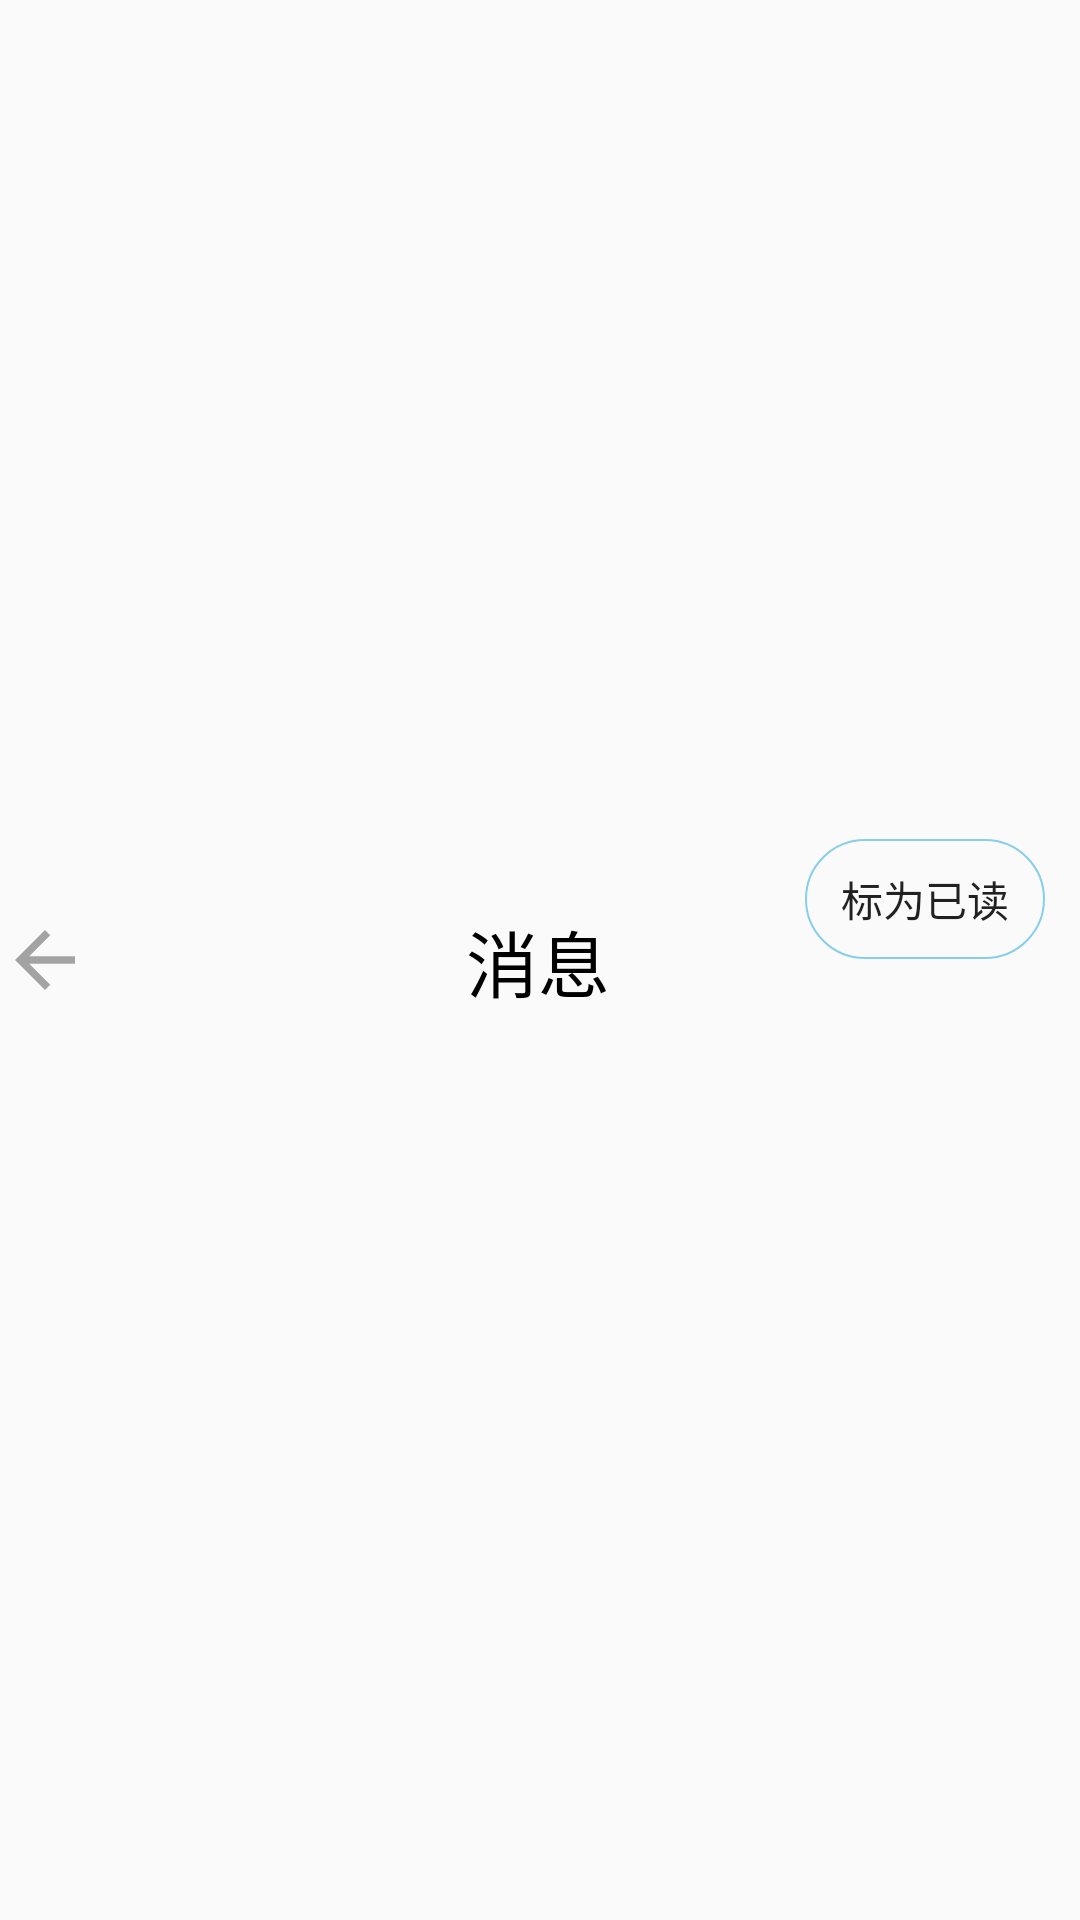

Produce the Android XML layout that renders to this screen, including the resource entries it uses.
<!-- AndroidManifest.xml: application theme Theme.AppCompat.Light.NoActionBar -->
<!-- res/layout/msg_title_bar.xml -->
<?xml version="1.0" encoding="utf-8"?>
<androidx.constraintlayout.widget.ConstraintLayout xmlns:android="http://schemas.android.com/apk/res/android"
    xmlns:tools="http://schemas.android.com/tools"
    tools:showIn="@layout/msg_title_bar"
    android:layout_width="match_parent"
    android:layout_height="50dp"
    xmlns:app="http://schemas.android.com/apk/res-auto">

    <ImageView
        android:id="@+id/iv_back"
        android:layout_width="30dp"
        android:layout_height="30dp"
        app:layout_constraintBottom_toBottomOf="parent"
        app:layout_constraintStart_toStartOf="parent"
        app:layout_constraintTop_toTopOf="parent"
        app:srcCompat="@drawable/abc_vector_test"
        app:tint="@color/gray" />

    <TextView
        android:id="@+id/tv_title"
        android:layout_width="wrap_content"
        android:layout_height="wrap_content"
        android:text="消息"
        android:textColor="#000"
        android:textSize="24sp"
        app:layout_constraintBottom_toBottomOf="parent"
        app:layout_constraintHorizontal_bias="0.498"
        app:layout_constraintLeft_toLeftOf="parent"
        app:layout_constraintRight_toRightOf="parent"
        app:layout_constraintTop_toTopOf="parent" />

    <Button
        android:layout_width="80dp"
        android:layout_height="40dp"
        android:background="@drawable/circle_text"
        android:text="标为已读"
        app:layout_constraintBottom_toBottomOf="parent"
        app:layout_constraintEnd_toEndOf="parent"
        app:layout_constraintHorizontal_bias="0.958"
        app:layout_constraintStart_toStartOf="parent"
        app:layout_constraintTop_toTopOf="parent"
        app:layout_constraintVertical_bias="0.466" />

</androidx.constraintlayout.widget.ConstraintLayout>
<!-- resources referenced by this layout -->
<resources>
  <color name="gray">#A3A3A3</color>
  <!-- drawable circle_text (drawable) -->
  <?xml version="1.0" encoding="utf-8"?>
  <shape xmlns:android="http://schemas.android.com/apk/res/android">
  
      
      <stroke
          android:width="2px"
          android:color="#87CEEB" />
      
      <corners
          android:bottomLeftRadius="500px"
          android:bottomRightRadius="500px"
          android:topLeftRadius="500px"
          android:topRightRadius="500px" />
      
  
  
  </shape>
</resources>
